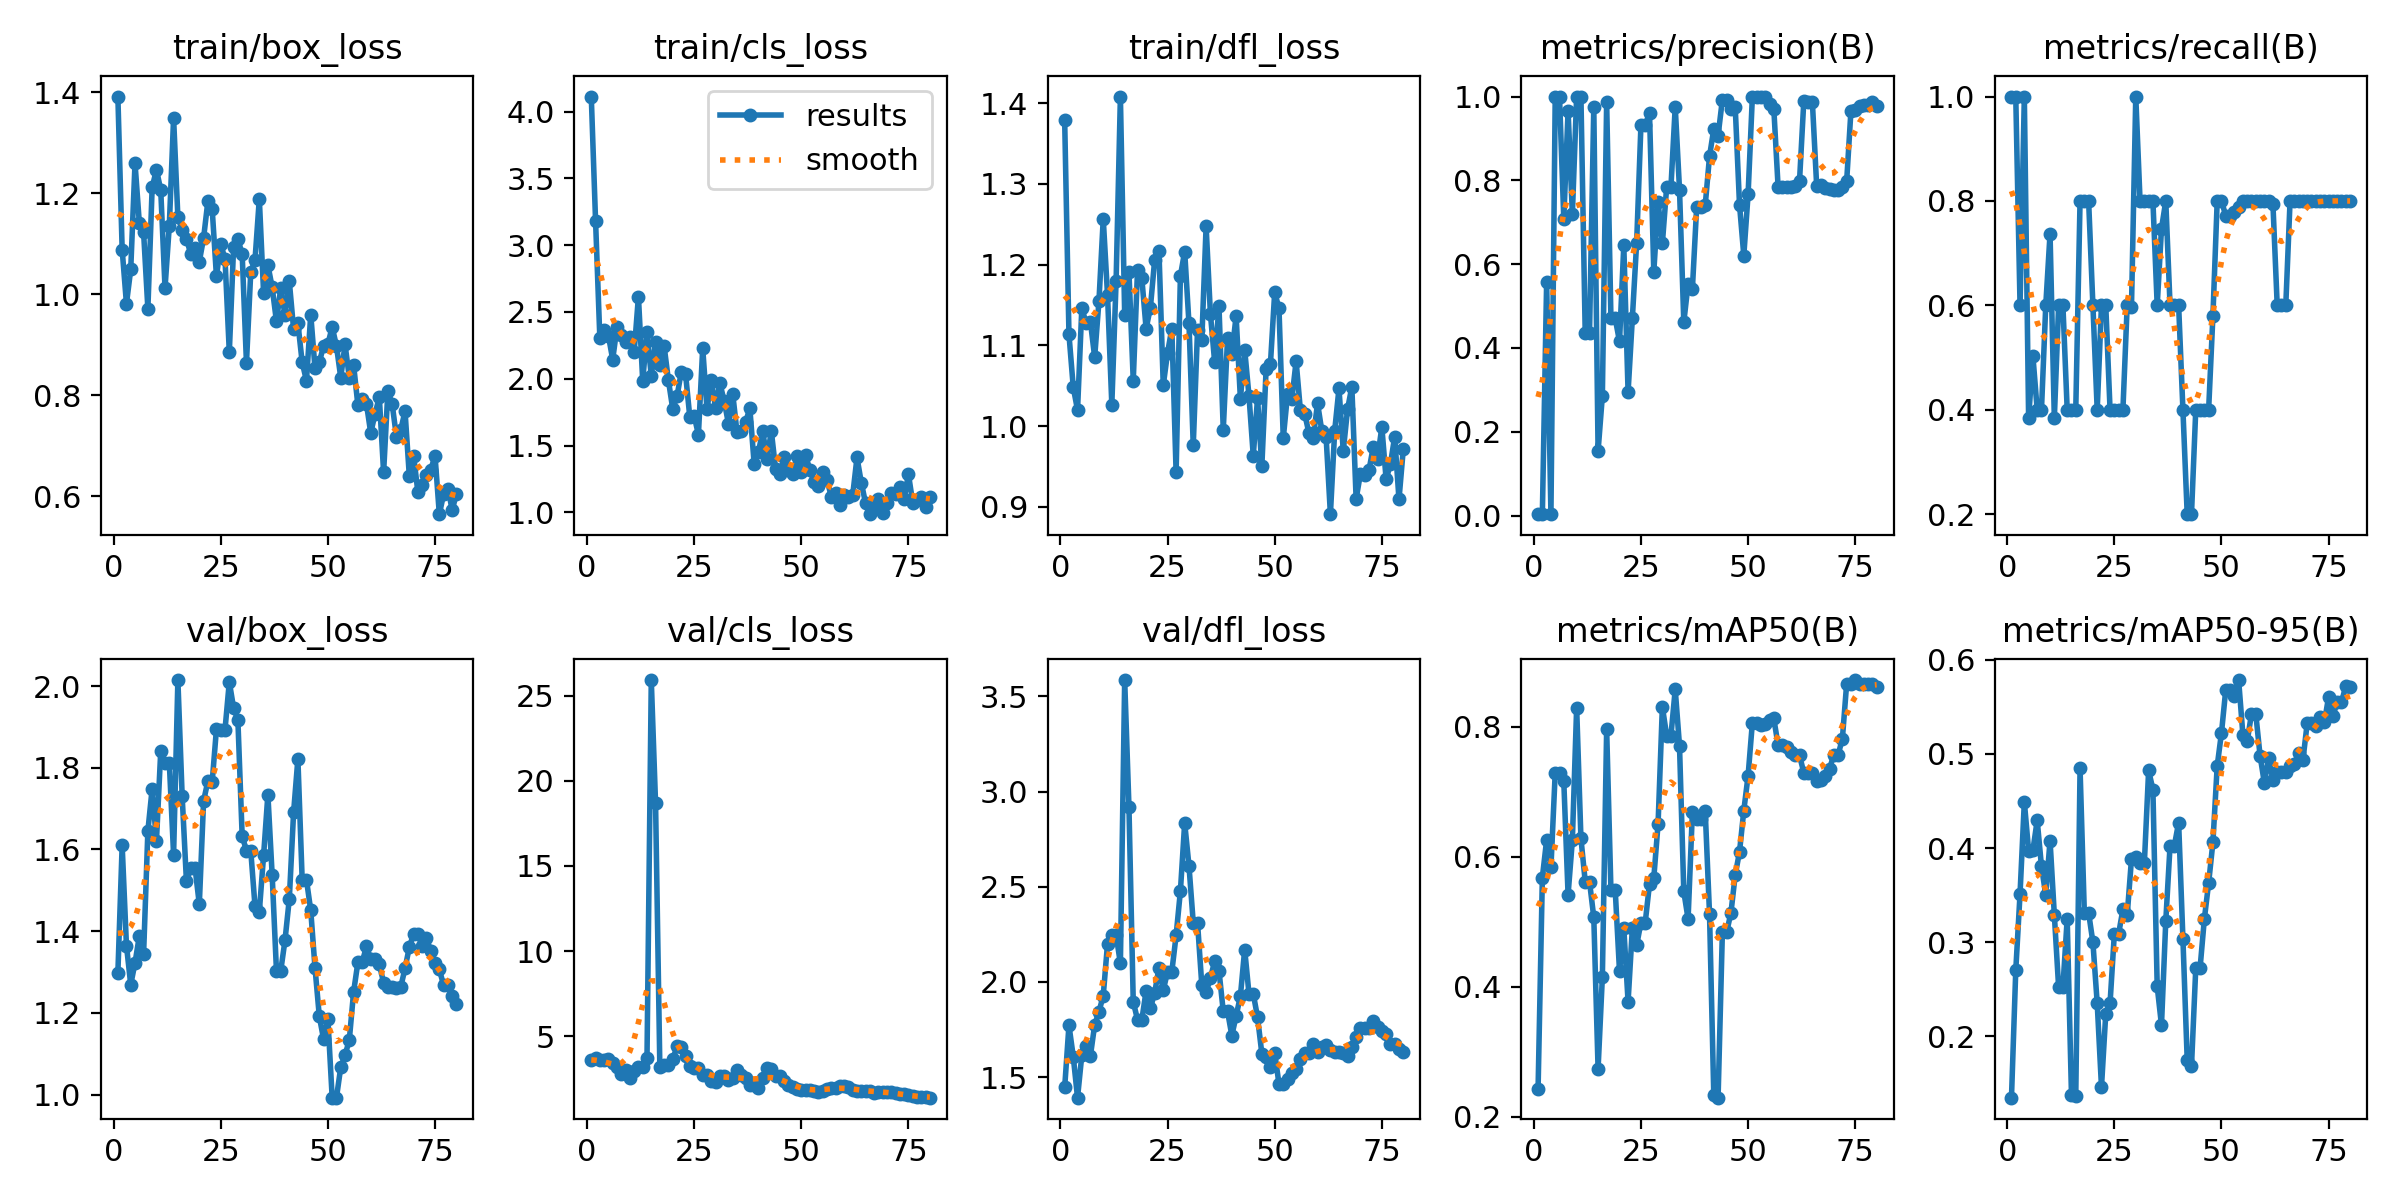

The table this chart was drawn from, first rows:
epoch, train/box_loss, train/cls_loss, train/dfl_loss, metrics/precision(B), metrics/recall(B), metrics/mAP50(B), metrics/mAP50-95(B), val/box_loss, val/cls_loss, val/dfl_loss, lr/pg0, lr/pg1, lr/pg2
1, 1.391, 4.112, 1.379, 0.00333, 1, 0.2423, 0.1347, 1.297, 3.61, 1.446, 0.0002, 0.0002, 0.0002
2, 1.088, 3.183, 1.114, 0.00333, 1, 0.568, 0.2699, 1.61, 3.741, 1.772, 0.0004148, 0.0004148, 0.0004148
3, 0.9809, 2.304, 1.048, 0.5574, 0.6, 0.6259, 0.3515, 1.365, 3.607, 1.609, 0.0006242, 0.0006242, 0.0006242
4, 1.049, 2.368, 1.02, 0.00333, 1, 0.5836, 0.4491, 1.269, 3.635, 1.392, 0.0008281, 0.0008281, 0.0008281
5, 1.259, 2.323, 1.146, 1, 0.3845, 0.7295, 0.3971, 1.322, 3.688, 1.615, 0.001027, 0.001027, 0.001027
6, 1.141, 2.143, 1.128, 1, 0.5031, 0.7295, 0.3977, 1.388, 3.429, 1.664, 0.00122, 0.00122, 0.00122
7, 1.122, 2.387, 1.129, 0.7077, 0.4, 0.7161, 0.4294, 1.344, 3.191, 1.611, 0.001407, 0.001407, 0.001407
8, 0.9708, 2.328, 1.085, 0.9661, 0.4, 0.5416, 0.3805, 1.645, 2.811, 1.775, 0.001589, 0.001589, 0.001589
9, 1.211, 2.274, 1.155, 0.7201, 0.6, 0.6254, 0.3501, 1.749, 3.008, 1.844, 0.001766, 0.001766, 0.001766
10, 1.246, 2.316, 1.257, 1, 0.7372, 0.8295, 0.4079, 1.621, 2.528, 1.929, 0.001777, 0.001777, 0.001777
11, 1.206, 2.198, 1.162, 1, 0.3835, 0.6283, 0.3291, 1.841, 2.944, 2.201, 0.001777, 0.001777, 0.001777
12, 1.012, 2.615, 1.027, 0.4349, 0.6, 0.5617, 0.2522, 1.812, 3.206, 2.247, 0.001752, 0.001752, 0.001752
13, 1.135, 1.986, 1.18, 0.4349, 0.6, 0.5617, 0.2522, 1.812, 3.206, 2.247, 0.001728, 0.001728, 0.001728
14, 1.349, 2.35, 1.408, 0.976, 0.4, 0.5065, 0.3249, 1.587, 3.706, 2.097, 0.001703, 0.001703, 0.001703
15, 1.152, 2.021, 1.138, 0.1538, 0.4, 0.2737, 0.1373, 2.015, 25.91, 3.586, 0.001678, 0.001678, 0.001678
16, 1.128, 2.277, 1.191, 0.2857, 0.4, 0.4149, 0.1361, 1.73, 18.67, 2.918, 0.001654, 0.001654, 0.001654
17, 1.11, 2.105, 1.056, 0.9873, 0.8, 0.7958, 0.4845, 1.522, 3.171, 1.896, 0.001629, 0.001629, 0.001629
18, 1.079, 2.243, 1.194, 0.4704, 0.8, 0.5486, 0.3312, 1.556, 3.311, 1.801, 0.001604, 0.001604, 0.001604
19, 1.091, 1.988, 1.183, 0.4704, 0.8, 0.5486, 0.3312, 1.556, 3.311, 1.801, 0.001579, 0.001579, 0.001579
20, 1.064, 1.776, 1.121, 0.4156, 0.6, 0.4239, 0.2998, 1.466, 3.639, 1.952, 0.001554, 0.001554, 0.001554
21, 1.111, 1.867, 1.147, 0.6448, 0.4, 0.49, 0.2353, 1.718, 4.402, 1.862, 0.00153, 0.00153, 0.00153
22, 1.184, 2.052, 1.206, 0.2949, 0.6, 0.3768, 0.1462, 1.767, 4.36, 1.943, 0.001505, 0.001505, 0.001505
23, 1.169, 2.034, 1.217, 0.4715, 0.6, 0.4901, 0.2238, 1.764, 3.848, 2.074, 0.00148, 0.00148, 0.00148
24, 1.035, 1.71, 1.05, 0.6513, 0.4, 0.4638, 0.2351, 1.895, 3.282, 1.956, 0.001455, 0.001455, 0.001455
25, 1.099, 1.722, 1.091, 0.9317, 0.4, 0.4987, 0.3088, 1.893, 3.15, 2.054, 0.001431, 0.001431, 0.001431
26, 1.069, 1.582, 1.121, 0.9317, 0.4, 0.4987, 0.3088, 1.893, 3.15, 2.054, 0.001406, 0.001406, 0.001406
27, 0.885, 2.23, 0.9427, 0.96, 0.4, 0.5583, 0.3349, 2.01, 2.725, 2.244, 0.001381, 0.001381, 0.001381
28, 1.093, 1.773, 1.186, 0.5811, 0.6, 0.5673, 0.3287, 1.946, 2.704, 2.477, 0.001357, 0.001357, 0.001357
29, 1.109, 1.99, 1.216, 0.749, 0.5976, 0.6506, 0.3885, 1.917, 2.378, 2.835, 0.001332, 0.001332, 0.001332
30, 1.079, 1.781, 1.127, 0.6496, 1, 0.8307, 0.3902, 1.632, 2.32, 2.61, 0.001307, 0.001307, 0.001307
31, 0.8637, 1.968, 0.976, 0.7836, 0.8, 0.7864, 0.3836, 1.597, 2.696, 2.311, 0.001282, 0.001282, 0.001282
32, 1.043, 1.834, 1.119, 0.7836, 0.8, 0.7864, 0.3836, 1.597, 2.696, 2.311, 0.001257, 0.001257, 0.001257
33, 1.068, 1.665, 1.107, 0.9755, 0.8, 0.8575, 0.4825, 1.46, 2.44, 1.982, 0.001233, 0.001233, 0.001233
34, 1.188, 1.888, 1.248, 0.7781, 0.8, 0.7706, 0.4621, 1.447, 2.55, 1.947, 0.001208, 0.001208, 0.001208
35, 1.002, 1.599, 1.139, 0.4612, 0.6, 0.5465, 0.253, 1.586, 3.01, 2.02, 0.001183, 0.001183, 0.001183
36, 1.057, 1.612, 1.079, 0.5524, 0.7468, 0.5043, 0.2119, 1.734, 2.74, 2.11, 0.001159, 0.001159, 0.001159
37, 1.013, 1.676, 1.149, 0.5403, 0.8, 0.6681, 0.3223, 1.537, 2.565, 2.06, 0.001134, 0.001134, 0.001134
38, 0.9459, 1.778, 0.9954, 0.7359, 0.6, 0.6575, 0.4025, 1.303, 2.146, 1.846, 0.001109, 0.001109, 0.001109
39, 1.012, 1.365, 1.109, 0.7359, 0.6, 0.6575, 0.4025, 1.303, 2.146, 1.846, 0.001084, 0.001084, 0.001084
40, 0.9579, 1.453, 1.089, 0.7407, 0.6, 0.67, 0.427, 1.378, 1.992, 1.719, 0.001059, 0.001059, 0.001059
41, 1.025, 1.608, 1.136, 0.8571, 0.4, 0.5124, 0.3038, 1.479, 2.556, 1.821, 0.001035, 0.001035, 0.001035
42, 0.9304, 1.397, 1.034, 0.9232, 0.2, 0.2327, 0.175, 1.691, 3.154, 1.926, 0.00101, 0.00101, 0.00101
43, 0.9427, 1.61, 1.095, 0.9068, 0.2, 0.2292, 0.1682, 1.821, 3.086, 2.171, 0.0009853, 0.0009853, 0.0009853
44, 0.865, 1.326, 1.038, 0.9926, 0.4, 0.4839, 0.2723, 1.526, 2.662, 1.938, 0.0009605, 0.0009605, 0.0009605
45, 0.8285, 1.288, 0.9635, 0.9926, 0.4, 0.4839, 0.2723, 1.526, 2.662, 1.938, 0.0009357, 0.0009357, 0.0009357
46, 0.9596, 1.416, 1.034, 0.9704, 0.4, 0.5138, 0.3245, 1.451, 2.387, 1.815, 0.000911, 0.000911, 0.000911
47, 0.8527, 1.313, 0.9501, 0.9745, 0.4, 0.5721, 0.3628, 1.31, 2.158, 1.624, 0.0008862, 0.0008862, 0.0008862
48, 0.8653, 1.285, 1.071, 0.7416, 0.5798, 0.6075, 0.4061, 1.191, 2.002, 1.603, 0.0008615, 0.0008615, 0.0008615
49, 0.8973, 1.424, 1.076, 0.6206, 0.8, 0.6711, 0.4872, 1.135, 1.926, 1.556, 0.0008368, 0.0008368, 0.0008368
50, 0.901, 1.304, 1.166, 0.7666, 0.8, 0.7246, 0.5225, 1.185, 1.83, 1.629, 0.000812, 0.000812, 0.000812
51, 0.9348, 1.428, 1.146, 1, 0.7715, 0.8062, 0.5684, 0.9923, 1.825, 1.464, 0.0007872, 0.0007872, 0.0007872
52, 0.8972, 1.318, 0.9849, 1, 0.7715, 0.8062, 0.5684, 0.9923, 1.825, 1.464, 0.0007625, 0.0007625, 0.0007625
53, 0.8348, 1.224, 1.04, 1, 0.7794, 0.8022, 0.5616, 1.067, 1.765, 1.489, 0.0007378, 0.0007378, 0.0007378
54, 0.9004, 1.194, 1.034, 1, 0.7881, 0.8044, 0.5785, 1.096, 1.736, 1.524, 0.000713, 0.000713, 0.000713
55, 0.8347, 1.302, 1.08, 0.9818, 0.8, 0.8109, 0.5201, 1.134, 1.803, 1.545, 0.0006882, 0.0006882, 0.0006882
56, 0.8596, 1.245, 1.019, 0.9712, 0.8, 0.8129, 0.5133, 1.251, 1.883, 1.594, 0.0006635, 0.0006635, 0.0006635
57, 0.78, 1.116, 1.015, 0.7847, 0.8, 0.7717, 0.5426, 1.324, 1.969, 1.629, 0.0006387, 0.0006387, 0.0006387
58, 0.7932, 1.147, 0.9911, 0.7847, 0.8, 0.7717, 0.5426, 1.324, 1.969, 1.629, 0.000614, 0.000614, 0.000614
59, 0.7827, 1.054, 0.9859, 0.7834, 0.8, 0.7683, 0.4982, 1.362, 2.095, 1.674, 0.0005893, 0.0005893, 0.0005893
60, 0.7249, 1.133, 1.028, 0.785, 0.8, 0.7619, 0.4693, 1.333, 2.102, 1.63, 0.0005645, 0.0005645, 0.0005645
... 20 more rows
